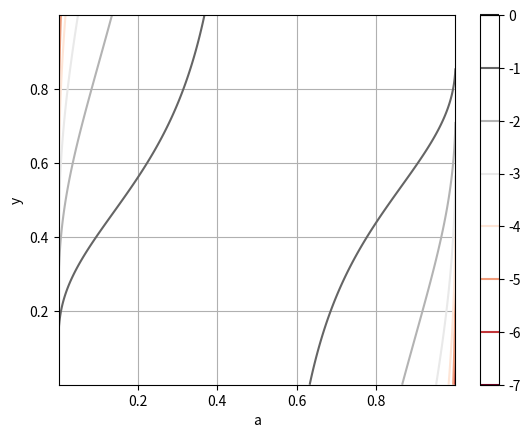

Recreate this plot in Python.
# Graph Cross Entropy Function

import numpy as np
import matplotlib.pyplot as plt


def cross_entropy(a, y):
    return y * np.log(a) + (1 - y) * np.log(1 - a)


x = np.arange(0.001, 1, 0.001)
X, Y = np.meshgrid(x, x)
Z = cross_entropy(X, Y)

plt.contour(X, Y, Z, cmap='RdGy', origin='lower',);
plt.xlabel('a')
plt.ylabel('y')
plt.colorbar()
plt.grid()
plt.show()

# Conclusion
# Similar the values of y and a, lower the value of z, and vice versa.